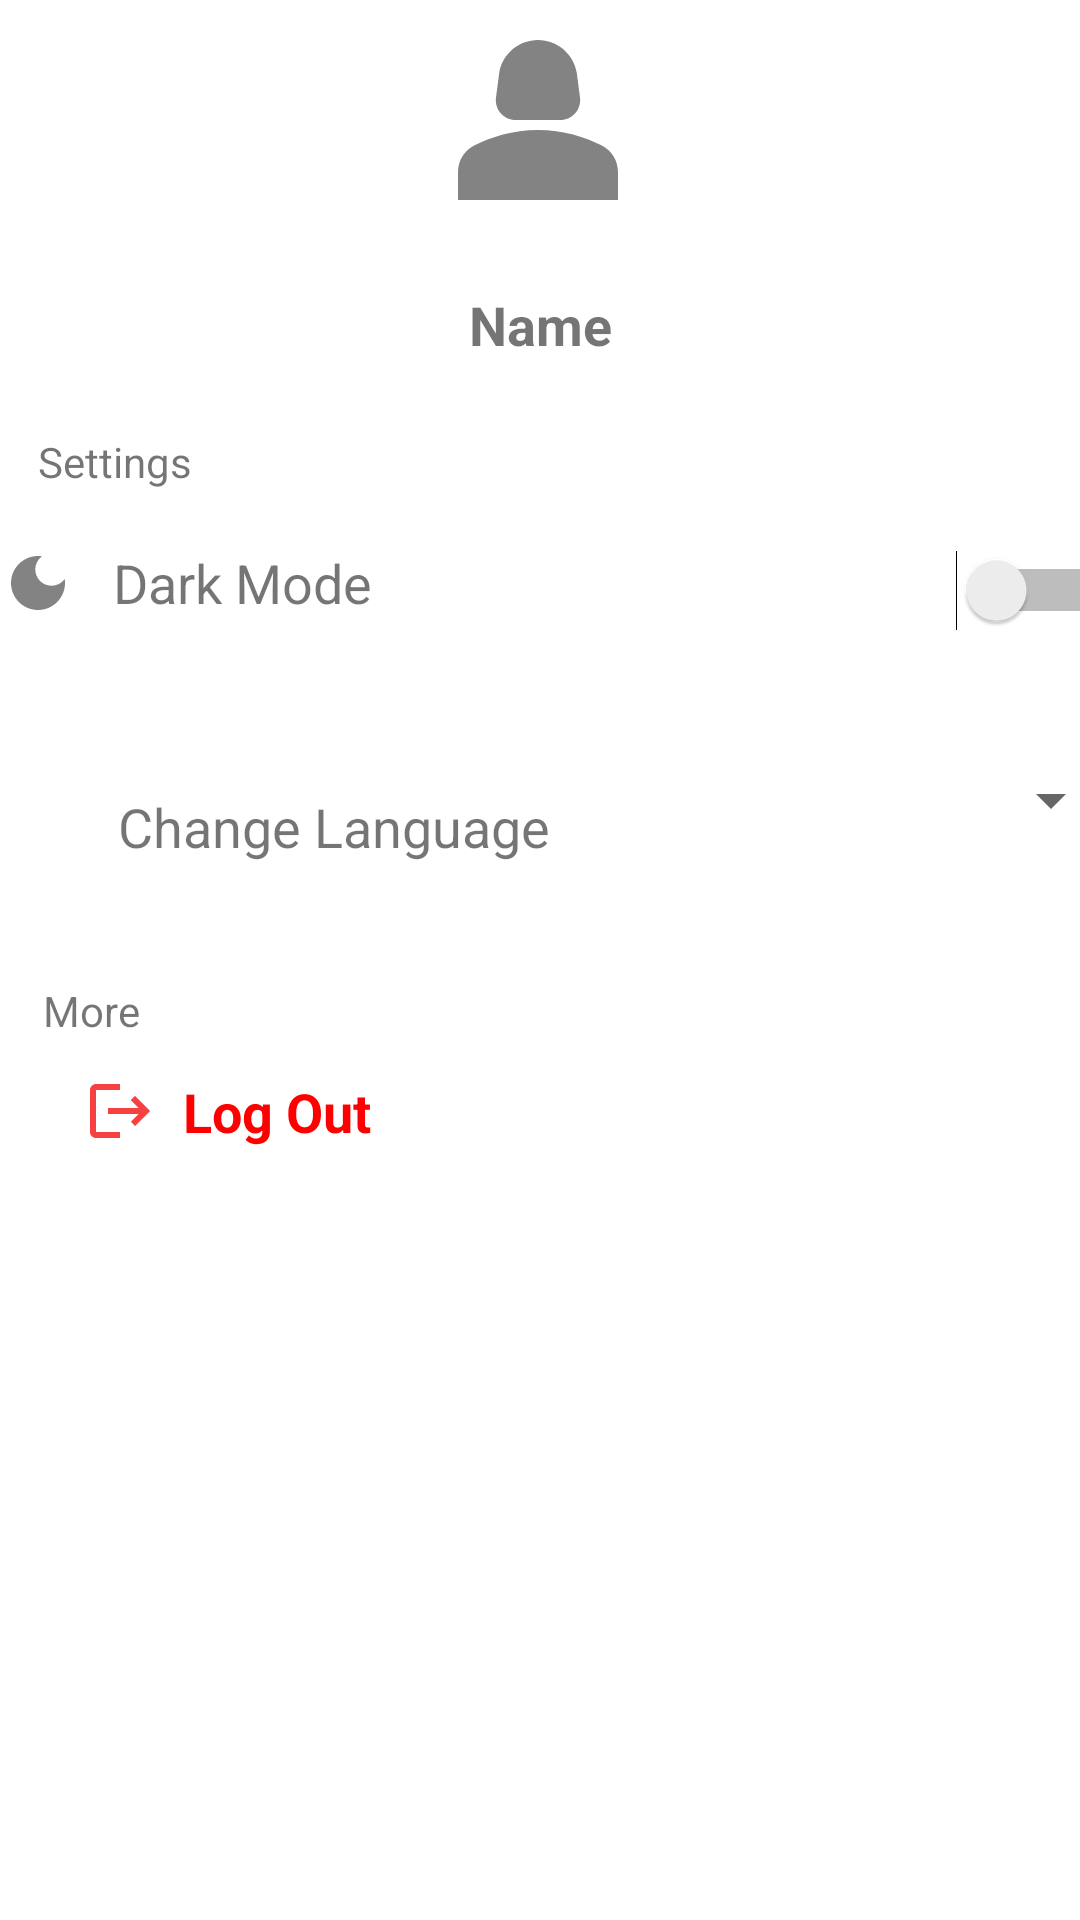

Produce the Android XML layout that renders to this screen, including the resource entries it uses.
<!-- AndroidManifest.xml: application theme Theme.MyStoryyApp -->
<!-- res/layout/fragment_profile.xml -->
<?xml version="1.0" encoding="utf-8"?>
<androidx.constraintlayout.widget.ConstraintLayout xmlns:android="http://schemas.android.com/apk/res/android"
    xmlns:app="http://schemas.android.com/apk/res-auto"
    xmlns:tools="http://schemas.android.com/tools"
    android:layout_width="match_parent"
    android:layout_height="match_parent">


    <ImageView
        android:id="@+id/profileImage"
        android:layout_width="82dp"
        android:layout_height="80dp"
        android:layout_alignParentStart="true"
        android:layout_alignParentEnd="true"
        android:contentDescription="@string/profile_picture"
        android:src="@drawable/baseline_person_2_24"
        app:layout_constraintEnd_toEndOf="parent"
        app:layout_constraintHorizontal_bias="0.498"
        app:layout_constraintStart_toStartOf="parent"
        tools:ignore="MissingConstraints"
        tools:layout_editor_absoluteY="16dp" />

    <TextView
        android:id="@+id/userName"
        android:layout_width="wrap_content"
        android:layout_height="wrap_content"
        android:paddingTop="16dp"
        android:text="@string/name"
        android:textSize="18sp"
        android:textStyle="bold"
        app:layout_constraintEnd_toEndOf="parent"
        app:layout_constraintStart_toStartOf="parent"
        app:layout_constraintTop_toBottomOf="@+id/profileImage" />


    <TextView
        android:id="@+id/textView"
        android:layout_width="wrap_content"
        android:layout_height="wrap_content"
        android:layout_marginTop="24dp"
        android:text="@string/pengaturan"
        android:textSize="14sp"
        app:layout_constraintEnd_toEndOf="parent"
        app:layout_constraintHorizontal_bias="0.041"
        app:layout_constraintStart_toStartOf="parent"
        app:layout_constraintTop_toBottomOf="@+id/userName"
        tools:ignore="MissingConstraints" />

    <RelativeLayout
        android:id="@+id/relativeLayout5"
        android:layout_width="384dp"
        android:layout_height="59dp"
        android:layout_marginTop="8dp"
        android:paddingBottom="8dp"
        app:layout_constraintEnd_toEndOf="parent"
        app:layout_constraintHorizontal_bias="0.407"
        app:layout_constraintStart_toStartOf="parent"
        app:layout_constraintTop_toBottomOf="@+id/textView"
        tools:ignore="MissingConstraints">

        <ImageView
            android:id="@+id/imageView4"
            android:layout_width="wrap_content"
            android:layout_height="32dp"
            android:layout_alignParentStart="true"
            android:layout_alignParentTop="true"
            android:layout_alignParentBottom="true"
            android:layout_marginStart="10dp"
            android:layout_marginTop="11dp"
            android:layout_marginBottom="16dp"
            android:contentDescription="@string/todo"
            android:src="@drawable/baseline_dark_mode_24" />

        <TextView
            android:id="@+id/textView3"
            android:layout_width="wrap_content"
            android:layout_height="wrap_content"
            android:layout_alignParentBottom="true"
            android:layout_marginStart="13dp"
            android:layout_marginBottom="16dp"
            android:layout_toEndOf="@id/imageView4"
            android:text="@string/mode_gelap"
            android:textSize="18sp"
            tools:ignore="RelativeOverlap" />

        <Switch
            android:id="@+id/darkModeSwitch"
            android:layout_width="68dp"
            android:layout_height="match_parent"
            android:layout_alignParentEnd="true"
            android:layout_marginStart="183dp"
            android:layout_marginEnd="2dp"
            android:layout_toEndOf="@+id/textView3"
            android:clickable="true"
            android:focusable="true"
            tools:ignore="UseSwitchCompatOrMaterialXml" />
    </RelativeLayout>

    <RelativeLayout
        android:id="@+id/relativeLayout7"
        android:layout_width="403dp"
        android:layout_height="65dp"
        android:layout_marginTop="4dp"
        android:paddingTop="8dp"
        android:paddingBottom="8dp"
        app:layout_constraintEnd_toEndOf="parent"
        app:layout_constraintHorizontal_bias="0.421"
        app:layout_constraintStart_toStartOf="parent"
        app:layout_constraintTop_toBottomOf="@+id/relativeLayout5">

        <ImageView
            android:id="@+id/imageView3"
            android:layout_width="36dp"
            android:layout_height="32dp"
            android:layout_alignParentStart="true"
            android:layout_alignParentTop="true"
            android:layout_alignParentBottom="true"
            android:layout_marginStart="14dp"
            android:layout_marginTop="21dp"
            android:layout_marginBottom="4dp"
            android:contentDescription="@string/todo"
            android:src="@drawable/baseline_language_24" />

        <TextView
            android:id="@+id/textView4"
            android:layout_width="wrap_content"
            android:layout_height="wrap_content"
            android:layout_alignParentTop="true"
            android:layout_marginStart="7dp"
            android:layout_marginTop="21dp"
            android:layout_toEndOf="@id/imageView3"
            android:text="@string/ubah_bahasa"
            android:textSize="18sp"
            tools:ignore="RelativeOverlap" />

        <Spinner
            android:id="@+id/languageSpinner"
            android:layout_width="117dp"
            android:layout_height="49dp"
            android:layout_alignParentEnd="true"
            android:layout_marginStart="105dp"
            android:layout_marginEnd="11dp"
            android:layout_toEndOf="@+id/textView4"
            android:spinnerMode="dropdown" />
    </RelativeLayout>

    <TextView
        android:id="@+id/textView2"
        android:layout_width="wrap_content"
        android:layout_height="wrap_content"
        android:layout_marginTop="28dp"
        android:text="@string/lainnya"
        android:textSize="14sp"
        app:layout_constraintEnd_toEndOf="parent"
        app:layout_constraintHorizontal_bias="0.044"
        app:layout_constraintStart_toStartOf="parent"
        app:layout_constraintTop_toBottomOf="@+id/relativeLayout7" />

    <RelativeLayout
        android:layout_width="0dp"
        android:layout_height="wrap_content"
        android:layout_marginTop="12dp"
        app:layout_constraintEnd_toEndOf="parent"
        app:layout_constraintHorizontal_bias="0.0"
        app:layout_constraintStart_toStartOf="parent"
        app:layout_constraintTop_toBottomOf="@+id/textView2">

        <ImageView
            android:id="@+id/imageView2"
            android:layout_width="24dp"
            android:layout_height="24dp"
            android:layout_alignParentStart="true"
            android:layout_marginStart="28dp"
            android:contentDescription="@string/todo"
            android:src="@drawable/baseline_logout_24" />

        <TextView
            android:id="@+id/logoutTitle"
            android:layout_width="wrap_content"
            android:layout_height="wrap_content"
            android:layout_marginStart="9dp"
            android:layout_toEndOf="@id/imageView2"
            android:text="@string/logout"
            android:textColor="@color/red"
            android:textSize="18sp"
            android:textStyle="bold" />
    </RelativeLayout>

</androidx.constraintlayout.widget.ConstraintLayout>
<!-- resources referenced by this layout -->
<resources>
  <color name="red">#FF0000</color>
  <!-- drawable baseline_dark_mode_24 (drawable) -->
  <vector xmlns:android="http://schemas.android.com/apk/res/android" android:height="24dp" android:tint="#838383" android:viewportHeight="24" android:viewportWidth="24" android:width="24dp">
        
      <path android:fillColor="@android:color/white" android:pathData="M12,3c-4.97,0 -9,4.03 -9,9s4.03,9 9,9s9,-4.03 9,-9c0,-0.46 -0.04,-0.92 -0.1,-1.36c-0.98,1.37 -2.58,2.26 -4.4,2.26c-2.98,0 -5.4,-2.42 -5.4,-5.4c0,-1.81 0.89,-3.42 2.26,-4.4C12.92,3.04 12.46,3 12,3L12,3z"/>
      
  </vector>
  <!-- drawable baseline_logout_24 (drawable) -->
  <vector xmlns:android="http://schemas.android.com/apk/res/android" android:autoMirrored="true" android:height="24dp" android:tint="#BFF40000" android:viewportHeight="24" android:viewportWidth="24" android:width="24dp">
        
      <path android:fillColor="@android:color/white" android:pathData="M17,7l-1.41,1.41L18.17,11H8v2h10.17l-2.58,2.58L17,17l5,-5zM4,5h8V3H4c-1.1,0 -2,0.9 -2,2v14c0,1.1 0.9,2 2,2h8v-2H4V5z"/>
      
  </vector>
  <!-- drawable baseline_person_2_24 (drawable) -->
  <vector xmlns:android="http://schemas.android.com/apk/res/android" android:height="24dp" android:tint="#838383" android:viewportHeight="24" android:viewportWidth="24" android:width="24dp">
        
      <path android:fillColor="@color/white" android:pathData="M18.39,14.56C16.71,13.7 14.53,13 12,13c-2.53,0 -4.71,0.7 -6.39,1.56C4.61,15.07 4,16.1 4,17.22V20h16v-2.78C20,16.1 19.39,15.07 18.39,14.56z"/>
        
      <path android:fillColor="@android:color/white" android:pathData="M9.78,12h4.44c1.21,0 2.14,-1.06 1.98,-2.26l-0.32,-2.45C15.57,5.39 13.92,4 12,4S8.43,5.39 8.12,7.29L7.8,9.74C7.64,10.94 8.57,12 9.78,12z"/>
      
  </vector>
  <string name="lainnya">More</string>
  <string name="logout">Log Out</string>
  <string name="mode_gelap">Dark Mode</string>
  <string name="name">Name</string>
  <string name="pengaturan">Settings</string>
  <string name="profile_picture">Profile Picture</string>
  <string name="todo">TODO</string>
  <string name="ubah_bahasa">Change Language</string>
  <style name="Theme.MyStoryyApp" parent="Theme.MaterialComponents.DayNight.DarkActionBar">
          <item name="colorPrimary">@color/coklat_muda</item>
          <item name="colorPrimaryVariant">@color/brown</item>
          <item name="colorOnPrimary">@color/white</item>
          <item name="colorSecondary">@color/teal_200</item>
          <item name="colorOnSecondary">@color/white</item>
          <item name="android:statusBarColor">?attr/colorPrimaryVariant</item>
      </style>
  <color name="white">#FFFFFF</color>
  <color name="coklat_muda">#947B58</color>
  <color name="brown">#39302B</color>
  <color name="teal_200">#03DAC5</color>
</resources>
